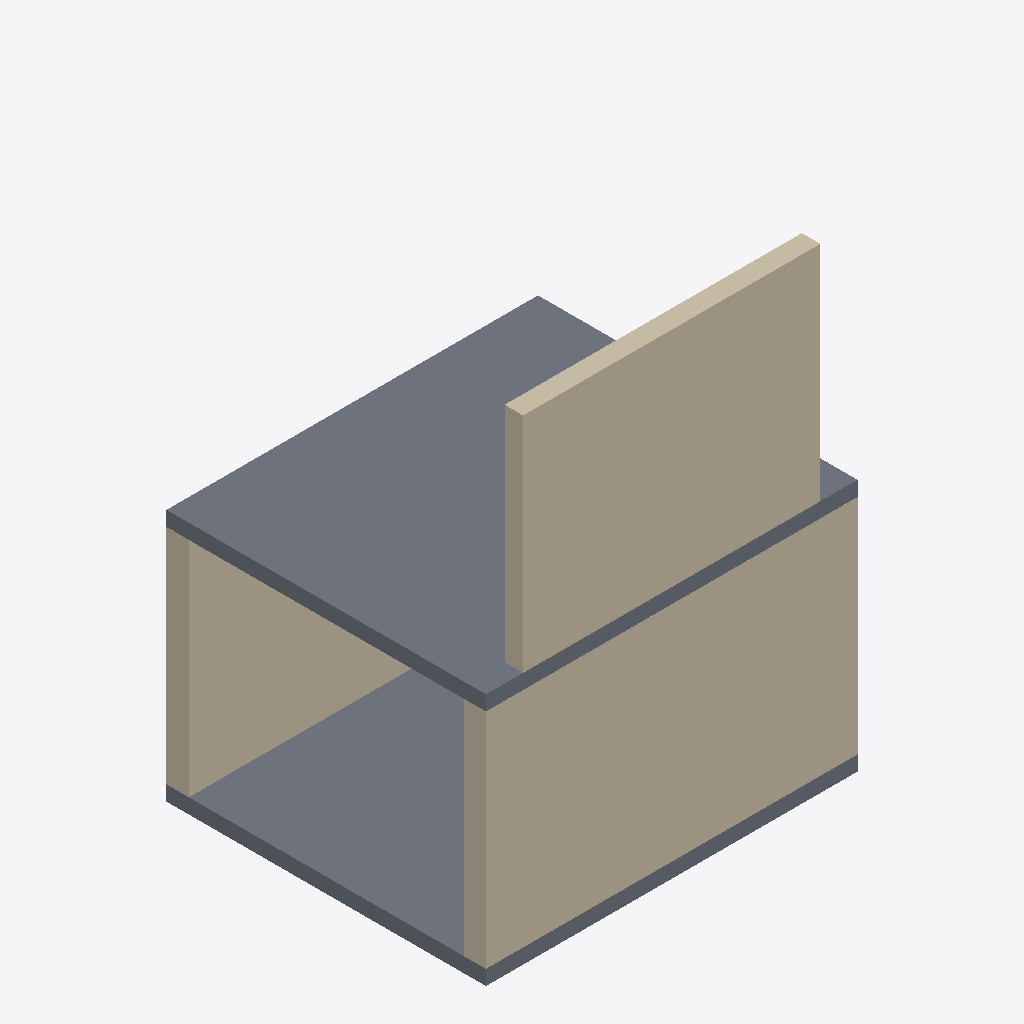
Isometric view of an IFC building model (IFC-SPF (STEP), schema IFC4, length unit millimetre), seen from the south-west, elements coloured by IFC class (only those large enough to see are counted): 3 walls (beige), 2 slabs (grey).
Extent 5.0 m × 4.3 m × 6.4 m (x, y, z). Storeys (1): Piano primo at 3.20 m. Elements (6): 3 IfcWall, 2 IfcSlab, 1 IfcColumn.

HEADER;
FILE_DESCRIPTION(('ViewDefinition[DesignTransferView]'),'2;1');
FILE_NAME('/dev/null','2026-09-27T12:02:51+02:00',(''),(''),'IfcOpenShell 0.8.3','IfcOpenShell 0.8.3','Nobody');
FILE_SCHEMA(('IFC4'));
ENDSEC;
DATA;
#1=IFCPROJECT('079hEgi453ghgBSO78roGd',$,'IFC Viewer - Modello dimostrativo',$,$,$,$,(#10),#5);
#12=IFCSITE('0pTBrBM818ExEpbJFWlUeg',$,'Sito',$,$,$,$,$,$,$,$,$,$,$);
#13=IFCBUILDING('22JXOs$8nA_R3RVuAb6mk_',$,'Edificio A',$,$,$,$,$,$,$,$,$);
#14=IFCBUILDINGSTOREY('1MnVnHRP19NwBIJ2fkyJqF',$,'Piano terra',$,$,$,$,$,$,$);
#114=IFCBUILDINGSTOREY('3M44MQzATSr92ZlkGGtubK',$,'Piano primo',$,$,$,$,$,$,3200.0);
#25=IFCWALL('3xCZU1$HbDZgoec6JcBxEt',$,'Parete 1 - caffè',$,$,#43,#38,$,$);
#115=IFCWALL('3SszIEOxjL4wUFtsWJ3SO_',$,'Parete P1',$,$,#132,#127,$,$);
#137=IFCSLAB('2_luQS5uHIwP5kV5GTgA$5',$,'Solaio piano primo',$,$,#153,#148,$,$);
#75=IFCSLAB('1wTMGetKP5VwV8jzOT_efS',$,'Solaio piano terra',$,$,#91,#86,$,.FLOOR.);
#44=IFCWALL('2u50pW$4j3HxUq8q8UdE9C',$,'Parete 2 - caffè',$,$,#60,#55,$,$);
ENDSEC;
